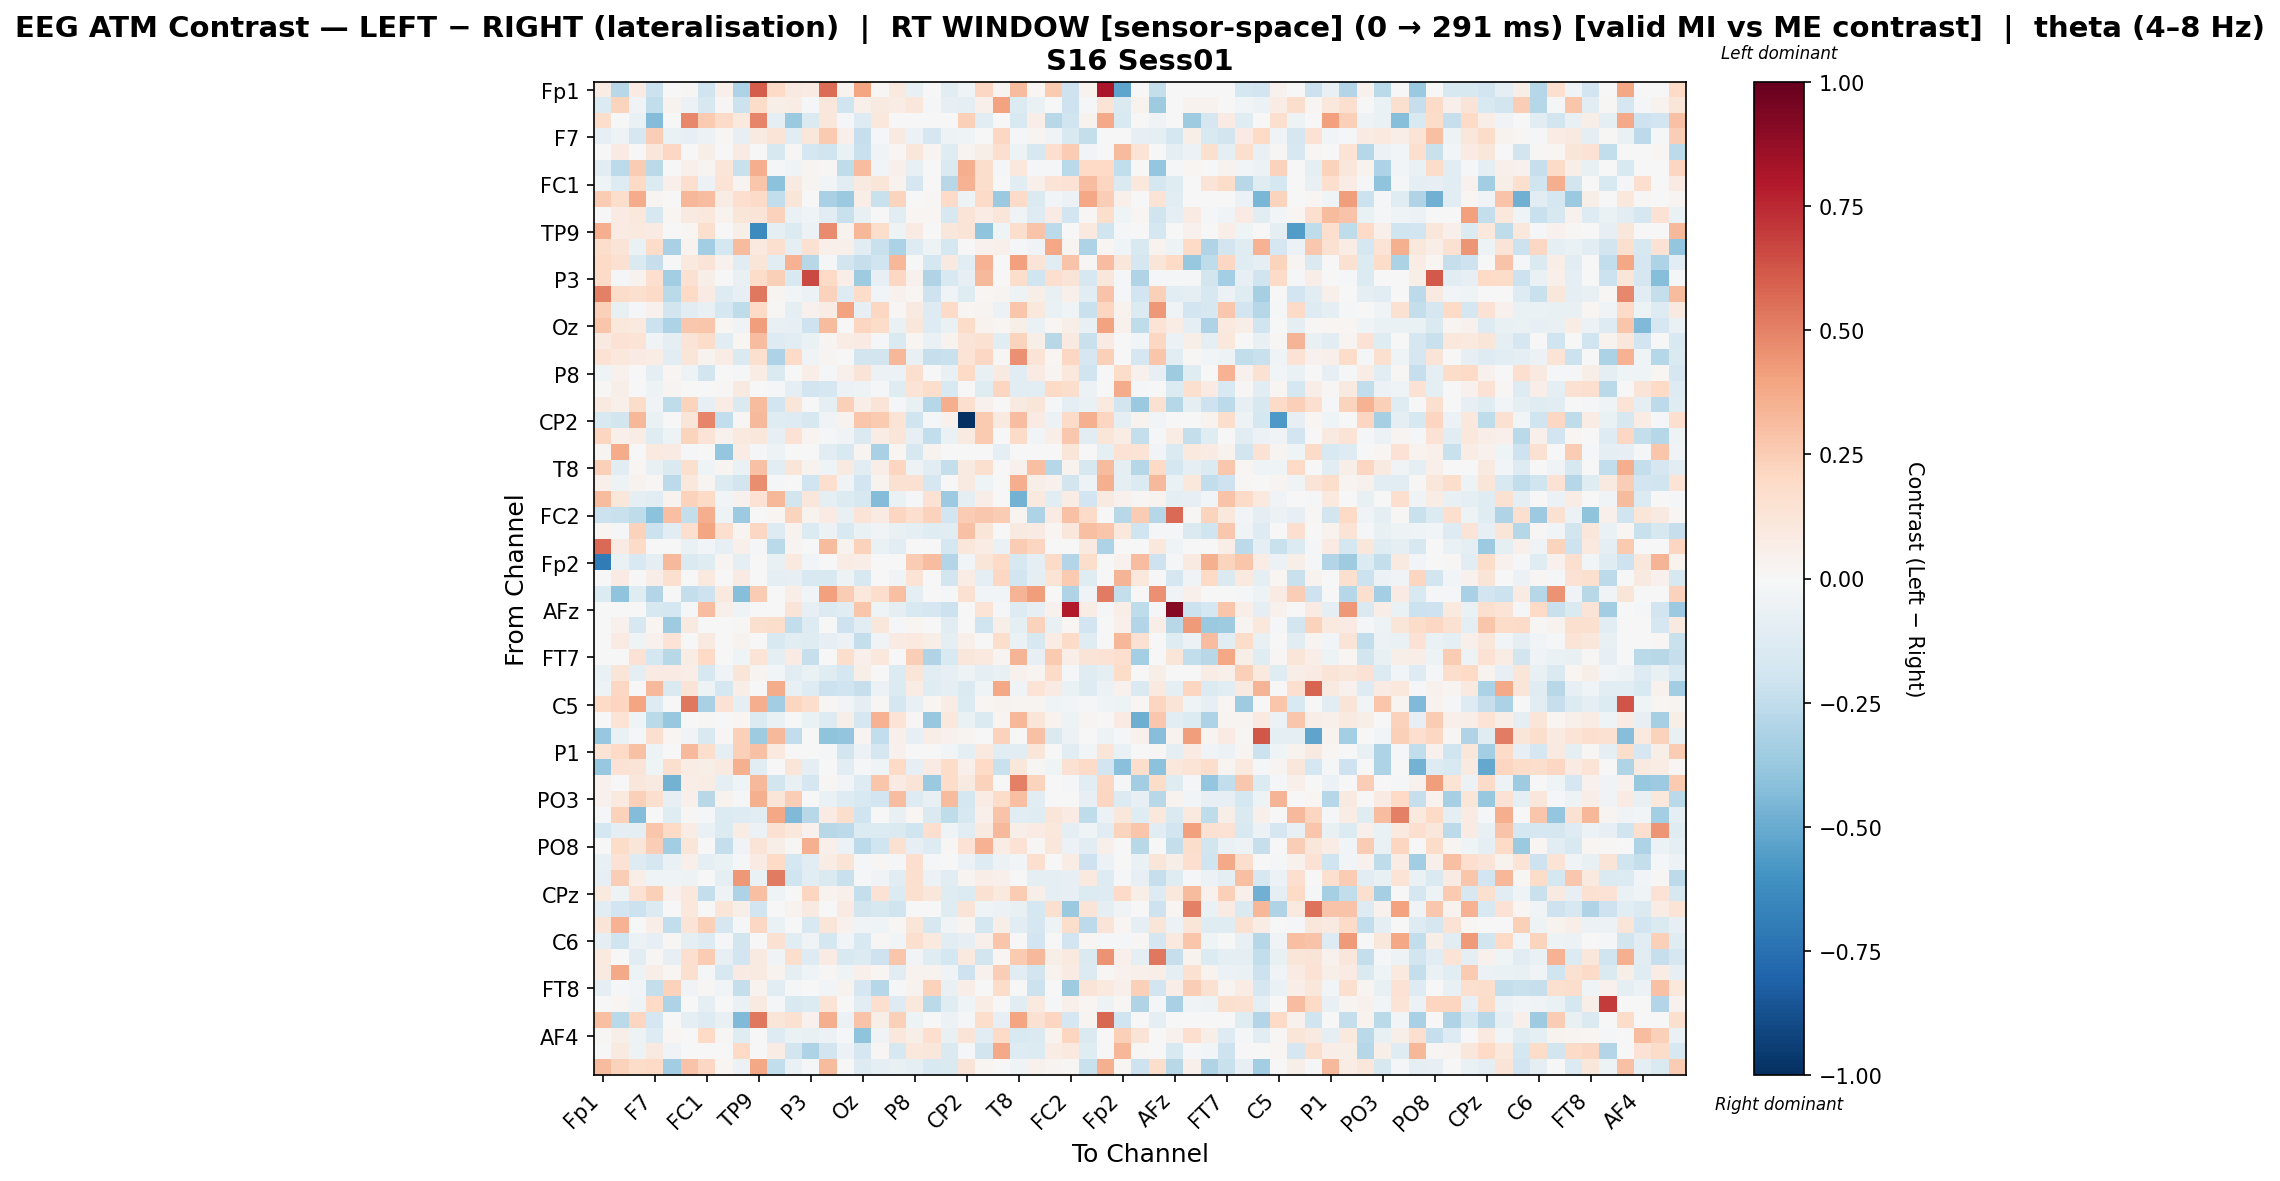

Data behind this chart, as committed beside it:
, Fp1, Fz, F3, F7, FT9, FC5, FC1, C3, T7, TP9, CP5, CP1, P3, P7, O1, Oz, O2, P4, P8, TP10, CP6, CP2, Cz
Fp1, 0.07419, -0.2771, 0.08386, -0.2152, 0.0, 0.01372, -0.2025, 0.05096, -0.305, 0.6073, 0.1959, 0.08804, 0.08453, 0.5621, 0.03545, 0.3951, 0.01474, 0.09785, -0.07405, 0.001816, -0.1029, -0.03957, 0.2052
Fz, -0.1332, 0.2196, -0.0372, -0.2463, 0.03855, -0.06194, -0.1622, 0.01, -0.2153, 0.1868, 0.06003, 0.07132, -0.01306, 0.1102, -0.1975, 0.05062, 0.09099, 0.07132, 0.1163, -0.02112, -0.08533, -0.09671, 0.05012
F3, 0.1737, -0.006289, -0.06665, -0.4305, 0.0, 0.4797, 0.2594, 0.1932, 0.09808, 0.491, -0.0961, -0.3712, -0.143, 0.1137, -0.01998, -0.1312, 0.1033, 0.0002742, 0.0, 0.0, 0.0003049, 0.2361, -0.1063
F7, -0.08114, -0.04963, -0.1699, 0.2424, -0.06481, -0.07884, -0.05798, 0.0115, -0.08434, 0.092, 0.1315, -0.1083, 0.1111, 0.2645, 0.05186, -0.2332, -0.01147, 0.08928, -0.0607, -0.1643, -0.04734, -0.04378, -0.002084
FT9, 0.0, 0.07838, 0.0, 0.1108, 0.2087, 0.0, 0.06219, 0.0, 0.0793, 0.0, -0.16, 0.01358, -0.1738, -0.1958, -0.06451, -0.2221, -0.03573, 0.01778, 0.1159, 0.02688, -0.1235, 0.02715, 0.06156
FC5, -0.1051, -0.2644, 0.2537, -0.2668, 0.0, 0.05439, 0.03045, 0.1229, -0.2243, 0.3604, -0.01622, -0.04171, 0.02846, 0.01123, -0.2549, 0.305, -0.02708, 0.04823, -0.07314, 0.0, -0.1437, 0.3615, 0.1762
FC1, -0.04058, -0.1269, 0.2014, -0.1369, 0.04691, 0.1673, -0.05701, 0.1356, 0.03061, 0.2769, -0.4079, 0.08888, 0.02463, -0.03038, -0.1116, 0.08886, 0.1207, 0.03436, -0.1691, 0.0, -0.2806, 0.3477, 0.1751
C3, 0.2533, 0.1764, 0.3726, 0.02998, 0.0, 0.3298, 0.3097, 0.07141, 0.1695, 0.1911, -0.2477, 0.1249, 0.0, -0.3231, -0.3691, 0.06642, -0.22, 0.2197, 0.0, 0.008302, 0.1927, -0.0495, 0.191
T7, -0.005517, 0.08395, 0.1063, -0.1593, 0.02071, 0.08872, 0.1084, 0.03659, 0.1203, 0.1271, 0.2297, -0.06549, -0.04541, -0.1156, -0.2206, -0.07473, -0.00365, -0.107, 0.01594, 0.02261, -0.1568, 0.1293, 0.07038
TP9, 0.3667, 0.08072, 0.09862, 0.08336, 0.0, 0.0223, 0.1614, 0.007091, 0.05599, -0.6387, -0.09321, -0.1346, -0.0614, 0.4704, 0.03814, 0.3349, 0.1791, -0.05433, 0.08336, 0.0, 0.111, 0.1316, -0.4024
CP5, 0.1791, 0.1319, -0.06462, 0.1873, -0.3245, 0.03668, -0.3459, -0.1784, 0.313, 0.1008, 0.1641, -0.0874, 0.1561, 0.04807, 0.05035, -0.1054, -0.2247, -0.3164, -0.1327, -0.04722, -0.178, 0.007465, 0.03961
CP1, 0.1969, 0.1501, -0.145, -0.2327, 0.0003918, 0.09656, 0.1304, 0.04424, -0.1029, 0.1239, -0.1143, 0.3447, -0.2779, -0.02201, -0.1812, -0.2295, -0.2021, 0.3298, 0.001656, -0.1758, 0.08611, -0.103, 0.3463
P3, 0.193, -0.008451, 0.03619, 0.1714, -0.3506, 0.1551, 0.06118, 0.0, -0.07497, 0.182, 0.242, -0.1499, 0.6587, 0.201, 0.06505, -0.3539, -0.07848, 0.208, 0.04561, -0.3005, -0.1553, -0.08224, 0.3237
P7, 0.5022, 0.1826, 0.159, 0.1932, -0.2663, 0.1979, 0.0807, -0.1288, -0.0841, 0.5275, 0.02743, -0.03052, -0.05784, 0.2333, -0.1328, 0.1834, -0.02568, 0.04291, 0.01636, -0.2059, -0.03681, -0.1224, 0.02096
O1, 0.2383, -0.07203, -0.01038, 0.0392, -0.185, -0.1114, -0.07264, -0.176, -0.2511, 0.2016, 0.01538, -0.09548, 0.04141, 0.07743, 0.4014, -0.08412, 0.2043, 0.01042, 0.09204, -0.1294, 0.1937, 0.0225, 0.02719
Oz, 0.2773, 0.1054, 0.09796, -0.2137, -0.312, 0.2696, 0.2762, 0.02312, -0.03476, 0.4214, -0.07569, -0.07864, -0.2043, 0.3193, -0.0005753, 0.2117, 0.1875, -0.0691, 0.1163, -0.1311, -0.0673, 0.1831, 0.03194
O2, 0.09059, 0.141, 0.1357, -0.03518, -0.08684, 0.1287, 0.1827, -0.1047, 0.01671, 0.3104, -0.1326, -0.1062, -0.06258, 0.02463, 0.07149, 0.08467, -0.02318, -0.1462, 0.0196, -0.07015, 0.03899, 0.1278, 0.1559
P4, 0.1449, 0.1093, 0.07919, 0.0743, -0.1127, 0.1198, 0.03598, 0.07345, -0.1425, 0.1595, -0.306, 0.195, -0.03398, 0.02482, 0.003077, -0.1803, -0.184, 0.3289, -0.07753, -0.2321, -0.2245, 0.1374, 0.2068
P8, -0.0441, 0.04621, 0.0, -0.09248, 0.02189, -0.05145, -0.1852, -0.00343, -0.009023, 0.07057, -0.141, 0.0009806, 0.06448, -0.01107, 0.05312, 0.1285, -0.05489, -0.05825, 0.1588, 0.004331, -0.07084, 0.1973, -0.07084
TP10, 0.008542, 0.06244, 0.0, -0.05239, 0.02906, 0.0, 0.0, 0.008542, 0.0873, 0.0, -0.0198, -0.09629, -0.1885, -0.1708, -0.05717, -0.05228, -0.0198, -0.125, 0.1356, 0.1748, -0.1513, 0.002455, -0.1197
CP6, 0.09019, 0.0521, 0.1816, -0.03175, -0.2574, 0.2235, -0.08247, 0.0725, -0.1473, 0.32, -0.1928, 0.1233, -0.006606, -0.09111, 0.2362, 0.06916, 0.1303, -0.01817, -0.07194, -0.2884, 0.3597, 0.1675, 0.0446
CP2, -0.156, -0.1804, 0.3308, -0.06707, 0.001705, 0.1234, 0.4866, -0.2481, 0.01451, 0.3268, -0.1205, -0.1253, -0.1569, -0.03746, 0.0378, 0.2746, 0.2646, 0.1381, -0.201, -0.0141, 0.04414, -1.0, 0.2646
Cz, 0.213, 0.04902, 0.07105, -0.1246, -0.05443, 0.2244, 0.1383, 0.03959, 0.09599, 0.1155, -0.08337, 0.1429, 0.02954, -0.01865, -0.03469, -0.1457, 0.07591, 0.1198, -0.08374, -0.2494, -0.06591, 0.09238, 0.2637
C4, 0.02727, 0.3743, 0.0, 0.09591, 0.08152, -0.009771, 0.002953, -0.3851, 0.07288, -0.009771, -0.04697, 0.0, -0.005325, -0.1044, -0.1536, 0.02362, -0.3219, 0.01919, -0.1575, 0.0333, 0.0, -0.00333, 0.0
T8, 0.2359, -0.1051, 0.02179, -0.07169, -0.1483, 0.1588, -0.04379, 0.03077, -0.06899, 0.2895, -0.1055, 0.1216, 0.03463, -0.04066, 0.0905, -0.1117, 0.06788, 0.213, -0.05386, -0.1166, -0.2369, 0.09005, 0.1576
FT10, 0.05048, -0.05151, 0.03685, 0.009091, -0.2628, 0.1024, 0.02914, -0.1381, -0.1845, 0.464, -0.0198, -0.002379, -0.1961, 0.1684, -0.0342, -0.1936, 0.03238, 0.152, 0.1533, -0.1716, -0.0004385, 0.08695, -0.04315
FC6, 0.3169, 0.1117, -0.09823, -0.1029, 0.03311, 0.2279, 0.1992, -0.02492, 0.0447, 0.1453, 0.3322, -0.1812, 0.1102, -0.09553, -0.1352, -0.1636, -0.4317, -0.06706, -0.01776, 0.1475, -0.3607, -0.0884, 0.0667
FC2, -0.2156, -0.2256, -0.2563, -0.4117, 0.2973, -0.2346, 0.3636, -0.05146, -0.3643, 0.0, 0.02288, 0.2256, 0.03727, 0.08024, -0.07066, 0.1257, 0.07904, 0.2119, 0.1683, 0.2269, -0.1927, 0.2509, 0.2716
F4, 0.0225, -0.007972, 0.2273, -0.2183, -0.1022, 0.1693, 0.3915, 0.1688, 0.0299, 0.2108, -0.1324, 0.03372, -0.1361, -0.05535, -0.1515, -0.06432, -0.03216, -0.07633, -0.1001, -0.1227, -0.1035, 0.2895, 0.1173
F8, 0.5666, 0.08181, 0.1911, 0.0, 0.0, -0.06724, -0.02556, -0.08146, 0.05252, -0.01113, -0.2721, 0.02824, 0.003854, 0.3188, 0.03512, 0.2324, -0.06374, -0.115, 0.0, 0.0, -0.1727, 0.1099, 0.07194
Fp2, -0.6968, -0.06851, -0.1541, -0.09226, 0.3244, -0.1475, -0.118, 0.02349, -0.09863, 0.0, -0.07539, 0.09462, -0.02738, -0.007589, 0.07423, 0.06656, -0.005497, -0.006556, 0.2503, 0.3088, -0.295, -0.02906, 0.118
AF7, 0.0, 0.07832, 0.0, 0.07013, 0.1571, 0.0, 0.09936, 0.0, 0.08501, 0.0, -0.09487, -0.08586, -0.156, -0.1557, -0.04949, -0.157, 0.006186, -0.03205, 0.1387, 0.002074, -0.1831, 0.0707, -0.09396
AF3, -0.136, -0.4051, -0.1185, -0.2925, 0.0, -0.2369, -0.2035, 0.09514, -0.4232, 0.2574, 0.006887, 0.06909, -0.02907, 0.4096, 0.257, 0.107, 0.1793, 0.2983, -0.0872, 0.0, -0.01774, 0.1495, -0.02776
AFz, 0.0, 0.0, 0.0, -0.163, -0.1752, -0.01212, 0.3094, 0.05411, -0.04332, 0.0, 0.003046, 0.1264, -0.0788, -0.1382, -0.11, 0.2761, -0.04497, -0.09883, -0.151, -0.169, -0.2141, 0.0, 0.1349
F1, 0.0, 0.04573, -0.1607, 0.01754, -0.3583, 0.09303, 0.0, 0.005422, 0.009773, 0.1581, 0.1774, -0.2473, -0.1253, 0.0008276, -0.2057, -0.1058, 0.1129, -0.01753, 0.01671, 0.005136, -0.1158, 0.0, -0.2022
F5, 0.0, 0.08131, -0.04214, 0.04517, 0.1373, 0.0, 0.0919, 0.0, 0.03478, 0.0, -0.1552, -0.1123, -0.1211, -0.08457, -0.05958, -0.2393, -0.0374, 0.07895, 0.09709, 0.06083, -0.1005, 0.04768, -0.00705
FT7, 0.0, 0.0, 0.1459, -0.1758, -0.279, 0.07644, 0.1983, 0.0, -0.0423, 0.139, -0.1003, 0.08165, -0.2316, 0.006168, 0.1742, 0.04925, 0.1053, -0.007073, 0.2479, -0.3028, -0.1507, 0.1108, 0.09879
FC3, -0.06617, 0.124, -0.09874, 0.08211, 0.08527, 0.06901, -0.1609, -0.03867, 0.1175, 0.02575, -0.03108, -0.1144, -0.06278, -0.1183, -0.1754, 0.0587, -0.002984, -0.1349, 0.1177, -0.1023, -0.08556, -0.05033, -0.0942
C1, -0.04996, 0.2091, 0.0, 0.3222, -0.1418, 0.1277, -0.05437, -0.1744, 0.06984, 0.0, 0.3712, -0.0733, -0.1306, -0.2128, -0.2004, -0.2294, -0.05707, -0.1363, 0.07286, -0.1182, -0.09718, -0.1445, -0.03968
C5, 0.1966, 0.2155, 0.3946, -0.1276, 0.003692, 0.5267, -0.3272, 0.1426, -0.09248, 0.3615, -0.3508, 0.2123, 0.1779, 0.01056, -0.02431, -0.09065, 0.01346, -0.1771, -0.0777, 0.01954, 0.07235, -0.1398, 0.02098
TP7, 0.0, 0.133, -0.03986, -0.2675, -0.3793, 0.0, 0.01141, 0.0, 0.02067, -0.1363, -0.06942, 0.002148, -0.06423, -0.1323, 0.05672, -0.1698, 0.3458, 0.14, 0.01244, -0.3799, 0.1038, -0.06345, -0.1433
CP3, -0.3771, -0.06633, -0.01327, 0.1578, 0.01831, -0.03661, -0.1539, 0.01137, 0.2392, -0.3558, 0.3252, -0.2437, -0.007432, -0.4042, -0.3913, 0.03112, -0.2437, 0.05405, -0.07865, 0.06365, 0.04001, 0.03112, 0.0
P1, 0.1399, 0.1982, 0.2939, -0.05322, 0.0, 0.328, 0.1766, -0.09111, 0.2373, 0.2966, 0.09614, 0.0, 0.0, -0.01719, -0.186, -0.06034, -0.1692, 0.04108, -0.004069, 0.002094, -0.02794, -0.09306, 0.09843
P5, -0.3794, 0.1421, 0.1284, -0.04531, 0.1634, 0.07786, 0.06126, 0.09029, 0.3575, -0.1085, 0.005357, 0.1235, -0.1007, 0.0, -0.1143, -0.02171, -0.04571, 0.1986, -0.08312, 0.08214, 0.18, 0.05093, 0.2025
PO7, 0.04379, 0.0, 0.1115, 0.09262, -0.4741, 0.06967, 0.07163, -0.09935, -0.04529, 0.3281, -0.1832, -0.07598, -0.1696, 0.01543, -0.02754, -0.1285, 0.2782, 0.08316, 0.1293, -0.3736, 0.1806, 0.08716, 0.2336
PO3, 0.04409, 0.09647, 0.2403, 0.1603, -0.08089, 0.04774, -0.2772, 0.03194, -0.01637, 0.3551, 0.1227, 0.2489, 0.0, -0.06358, -0.127, -0.1558, -0.193, 0.3057, -0.1253, -0.07512, 0.3198, -0.1734, 0.07436
POz, -0.01043, 0.227, -0.4343, 0.002631, -0.1175, 0.0115, -0.01343, -0.1343, -0.1253, -0.1032, 0.3851, -0.4404, -0.2758, 0.08071, 0.1738, -0.2024, -0.004498, -0.07595, 0.01685, -0.1445, -0.2573, -0.1611, 0.05309
PO4, -0.1796, -0.08701, -0.08734, 0.2736, 0.1994, 0.07451, -0.0667, -0.1356, 0.073, -0.06151, 0.1495, 0.1048, 0.04362, -0.2783, -0.2648, -0.1333, -0.1382, -0.144, -0.1967, 0.169, -0.04148, -0.1021, 0.09147
PO8, 0.0, 0.1828, 0.1184, 0.2496, -0.3448, 0.1221, 0.0001742, -0.2419, -0.03269, 0.128, 0.06187, 0.01562, 0.3574, 0.05086, -0.05998, -0.2578, -0.2004, 0.1531, -0.08589, -0.1277, 0.009614, 0.1456, 0.3455
P6, -0.07219, 0.1432, -0.1279, -0.1698, -0.06262, 0.05174, -0.09731, -0.06393, -0.02072, 0.08383, 0.1997, -0.1724, -0.1112, 0.07068, 0.1362, -0.007914, 0.0102, -0.008341, 0.1677, -0.01647, 0.0, -0.06223, -0.1279
P2, -0.08354, 0.2453, 0.06373, -0.04003, -0.0411, -0.05238, -0.002732, -0.09759, 0.4351, -0.06906, 0.5172, -0.1978, -0.1111, -0.1434, -0.2202, -0.00796, -0.0384, -0.1111, 0.1626, -0.06168, -0.1111, 0.02637, 0.06899
CPz, 0.09417, -0.05406, 0.1445, 0.235, 0.04252, 0.1026, -0.2421, -0.04994, -0.311, 0.2993, -0.04215, 0.0, 0.2147, 0.03413, 0.053, -0.2387, 0.1449, -0.1376, 0.1609, 0.1112, -0.1191, -0.1379, 0.1528
CP4, -0.1038, -0.1879, -0.2148, -0.1397, 0.0, 0.1052, 0.006816, 0.1194, 0.05758, -0.1921, 0.003829, 0.03467, 0.09309, 0.0, 0.08159, -0.18, -0.1597, -0.2003, 0.0, 0.005599, -0.1236, 0.1304, -0.04111
TP8, 0.1256, 0.3495, -0.001556, 0.06324, -0.2458, 0.1256, 0.2413, -0.1676, -0.01253, 0.2063, -0.06576, -0.006864, -0.1549, 0.1236, 0.04399, -0.03276, -0.04585, 0.0125, 0.1194, -0.1602, -0.03163, 0.03124, -0.1784
C6, -0.09722, -0.1975, -0.06105, -0.08045, 0.01354, -0.1, -0.1297, -0.01754, -0.1847, 0.004541, 0.1541, -0.1125, -0.03368, -0.1771, -0.02841, -0.1491, 0.009845, -0.02399, 0.1635, 0.09633, -0.108, -0.08479, 0.05421
C2, 0.1002, -0.003692, -0.1125, 0.01483, -0.08394, 0.1682, 0.257, -0.08062, -0.1941, 0.08695, -0.03277, 0.1791, -0.1252, 0.08562, -0.1536, -0.1341, -0.2066, 0.2738, -0.02525, -0.1188, -0.1724, 0.09954, -0.1845
FC4, 0.08611, 0.3807, -0.0521, 0.06387, 0.02081, 0.1598, -0.02038, -0.1614, 0.08075, 0.09216, 0.03202, -0.0907, -0.03907, 0.01008, -0.04537, 0.04844, 0.01976, -0.1032, 0.0353, 0.03244, -0.03384, -0.2035, 0.04662
FT8, -0.08914, -0.01988, -0.02868, -0.2396, 0.2292, -0.0385, 0.01287, -0.02426, -0.2366, 0.03261, -0.1069, -0.007869, 0.0, -0.02881, 0.03375, -0.1682, -0.2853, -0.01049, 0.03643, 0.228, -0.07427, 0.06495, -0.005246
F6, 0.0, 0.01772, -0.04589, 0.1972, -0.3118, 0.0, -0.09005, 0.0, -0.07025, 0.09075, -0.0186, -0.1552, -0.1369, 0.1348, -0.006023, -0.1036, 0.1677, -0.1311, 0.1086, -0.2699, -0.1175, -0.04418, 0.07183
AF8, 0.3022, -0.2698, 0.2113, -0.1649, 0.0, -0.09214, -0.1263, -0.07072, -0.4438, 0.5309, 0.1213, 0.1532, 0.04225, 0.3667, -0.05532, 0.2869, 0.05862, 0.2358, -0.05121, 0.0, -0.06025, -0.008554, 0.1791
... 3 more rows
